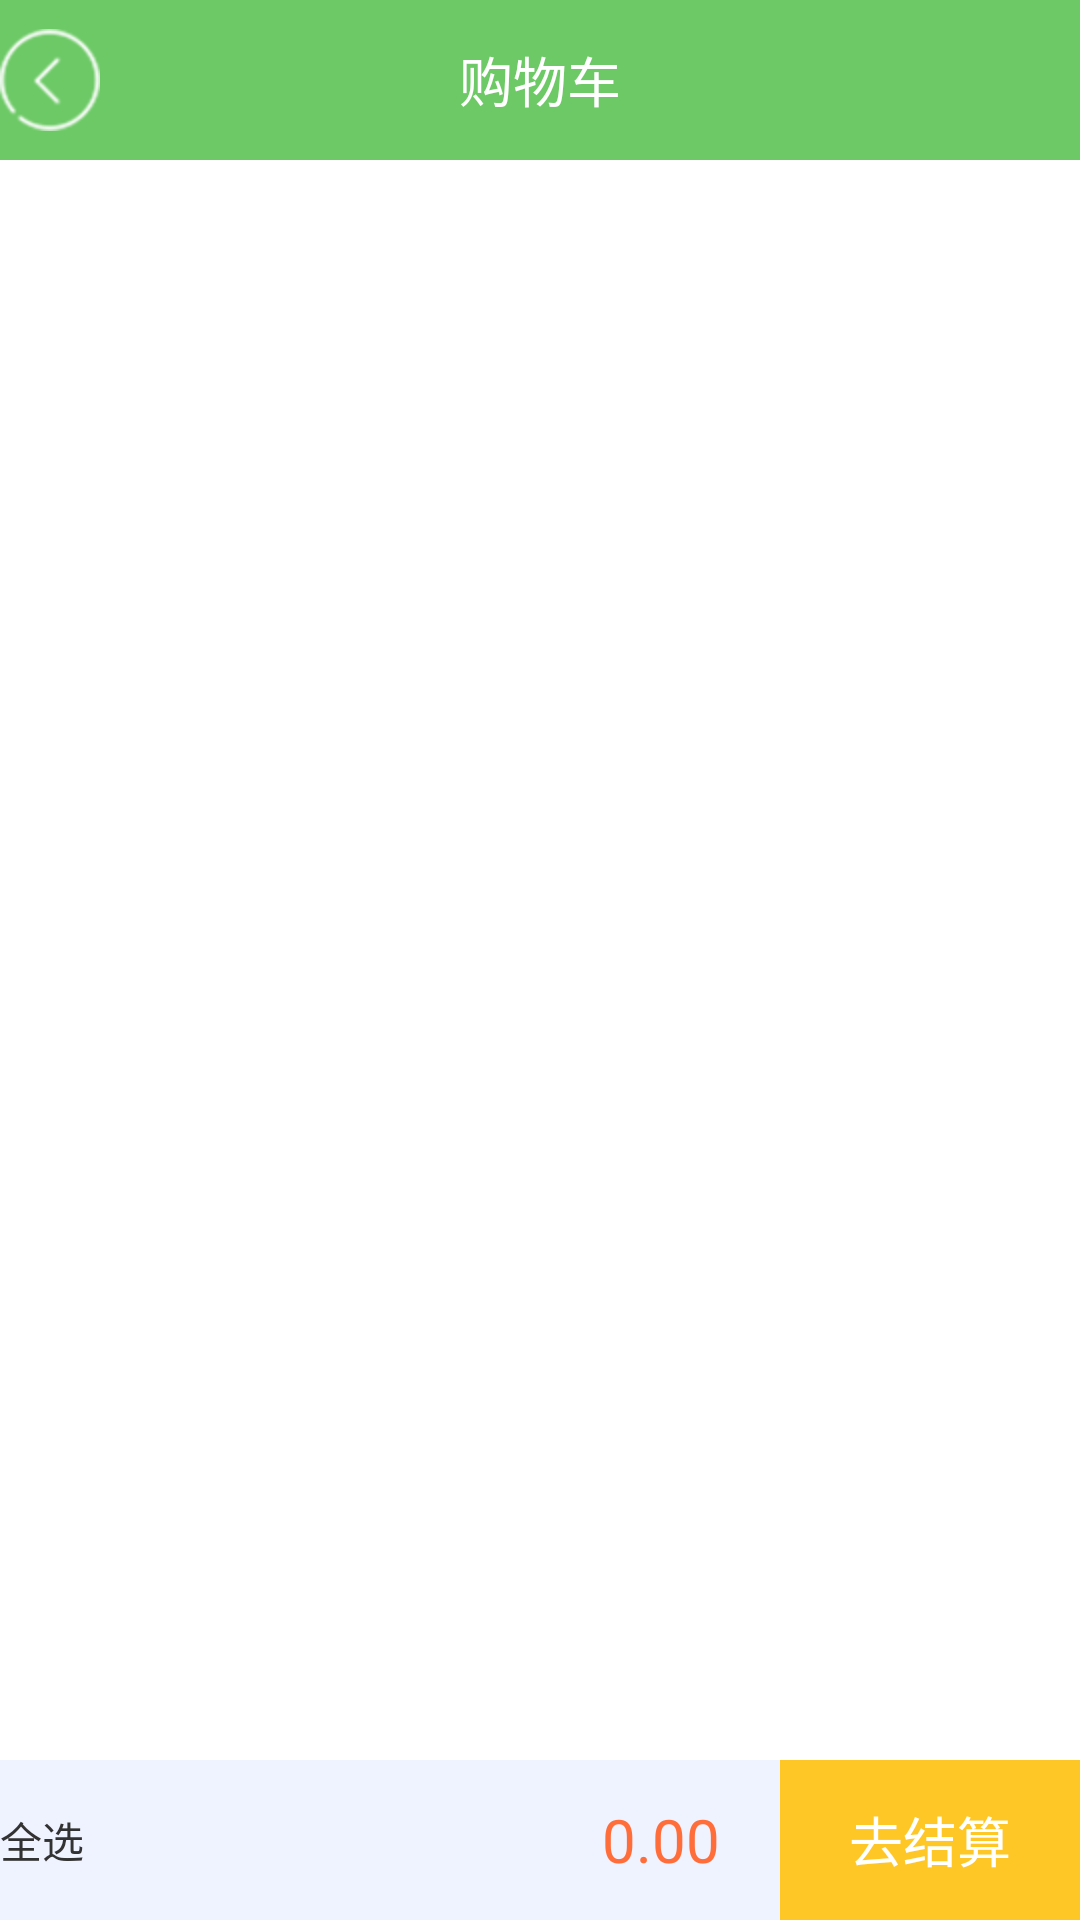

Android layout source for this screen:
<!-- AndroidManifest.xml: application theme android:Theme.Light.NoTitleBar -->
<!-- res/layout/activity_shoppingcar.xml -->
<?xml version="1.0" encoding="utf-8"?>
<LinearLayout xmlns:android="http://schemas.android.com/apk/res/android"
    android:layout_width="match_parent"
    android:layout_height="match_parent"
    android:orientation="vertical" >

    <RelativeLayout
        android:layout_width="match_parent"
        android:layout_height="0dp"
        android:layout_weight="1"
        android:background="#6CC965" >

        <ImageView
            android:layout_width="wrap_content"
            android:layout_height="wrap_content"
            android:layout_centerVertical="true"
            android:src="@drawable/back_up" />

        <TextView
            android:id="@+id/tv_myinfo"
            style="@style/text_style1"
            android:layout_width="wrap_content"
            android:layout_height="wrap_content"
            android:layout_centerInParent="true"
            android:text="@string/shoppingCar" />

        <ImageView
            style="@style/text_style2"
            android:layout_width="wrap_content"
            android:layout_height="wrap_content"
            android:layout_alignBottom="@id/tv_myinfo"
            android:layout_alignParentRight="true"
            android:layout_marginRight="10dp"
            android:src="@drawable/iv_delete" />
    </RelativeLayout>

    <FrameLayout
        android:id="@+id/fl_shoppingCar"
        android:layout_width="match_parent"
        android:layout_height="0dp"
        android:layout_weight="10" >
    </FrameLayout>

    <RelativeLayout
        android:layout_width="match_parent"
        android:layout_height="0dp"
        android:layout_weight="1"
        android:background="#EFF3FF"
        android:orientation="horizontal" >

        <ImageView
            android:id="@+id/iv_choseAll"
            android:layout_width="wrap_content"
            android:layout_height="wrap_content"
            android:background="@drawable/shoppingcar_choseall_selector" />

        <TextView
            android:layout_width="wrap_content"
            android:layout_height="wrap_content"
            android:layout_centerVertical="true"
            android:layout_toRightOf="@id/iv_choseAll"
            android:text="@string/choseAll" />

        <Button
            android:id="@+id/bnt_toSumMoney"
            style="@style/text_style1"
            android:layout_width="100dp"
            android:layout_height="match_parent"
            android:layout_alignParentRight="true"
            android:background="#FFC726"
            android:text="@string/toSumMoney" />

        <TextView
            android:id="@+id/tv_shoppingcar_money"
            style="@style/text_style6"
            android:layout_width="wrap_content"
            android:layout_height="wrap_content"
            android:layout_centerVertical="true"
            android:layout_marginRight="20dp"
            android:layout_toLeftOf="@id/bnt_toSumMoney"
            android:text="0.00" />
    </RelativeLayout>

</LinearLayout>
<!-- resources referenced by this layout -->
<resources>
  <!-- drawable back_up: png bitmap (drawable-hdpi, 1930 bytes) -->
  <!-- drawable shoppingcar_choseall_selector (drawable) -->
  <?xml version="1.0" encoding="utf-8"?>
  <selector xmlns:android="http://schemas.android.com/apk/res/android" >
      <item android:state_pressed="false" android:drawable="@drawable/check_box_normal"></item>
  	<item android:state_pressed="true" android:drawable="@drawable/check_box_checked"></item>
  </selector>
  <string name="choseAll">全选</string>
  <string name="shoppingCar">购物车</string>
  <string name="toSumMoney">去结算</string>
  <style name="text_style1">
          <item name="android:textColor">#FFFFFF</item>
          <item name="android:textSize">18sp</item>
      </style>
  <style name="text_style2">
          <item name="android:textColor">#FFFFFF</item>
          <item name="android:textSize">16sp</item>
      </style>
  <style name="text_style6">
          <item name="android:textColor">#FF6D3B</item>
          <item name="android:textSize">20sp</item>
      </style>
  <!-- drawable check_box_checked: png bitmap (drawable-hdpi, 1441 bytes) -->
</resources>
